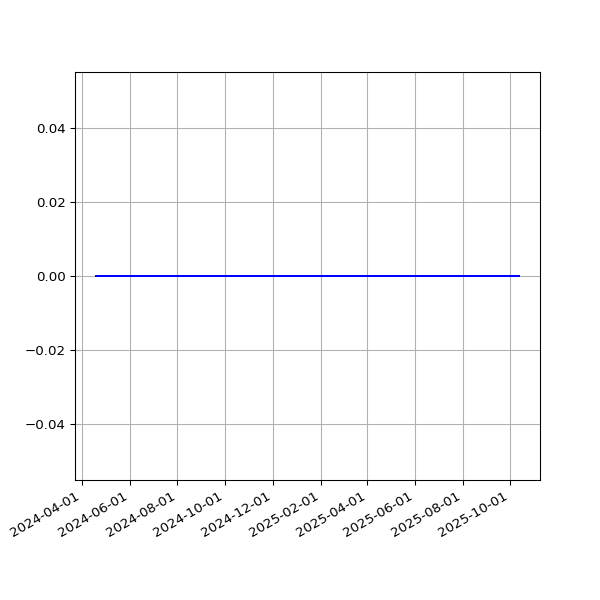

The table this chart was drawn from, first rows:
date, value
2024-04-19T00:21:21Z, 0
2024-04-20T00:32:50Z, 0
2024-04-22T00:28:24Z, 0
2024-04-23T00:35:35Z, 0
2024-04-25T00:33:40Z, 0
2024-04-26T00:30:53Z, 0
2024-04-27T00:33:38Z, 0
2024-04-28T00:37:14Z, 0
2024-04-29T00:29:12Z, 0
2024-04-30T00:32:13Z, 0
2024-05-01T00:33:10Z, 0
2024-05-02T00:33:27Z, 0
2024-05-06T00:31:16Z, 0
2024-05-08T00:38:44Z, 0
2024-05-10T00:33:23Z, 0
2024-05-11T00:35:19Z, 0
2024-05-12T00:33:54Z, 0
2024-05-13T00:29:53Z, 0
2024-05-14T00:34:53Z, 0
2024-05-15T01:43:24Z, 0
2024-05-16T01:43:11Z, 0
2024-05-17T01:40:57Z, 0
2024-05-18T01:42:49Z, 0
2024-05-19T01:36:39Z, 0
2024-05-20T01:36:27Z, 0
2024-05-21T01:39:33Z, 0
2024-05-22T01:38:18Z, 0
2024-05-23T01:46:29Z, 0
2024-05-25T01:42:10Z, 0
2024-05-26T01:40:48Z, 0
2024-05-27T01:36:16Z, 0
2024-05-28T01:42:47Z, 0
2024-05-29T01:43:31Z, 0
2024-05-30T01:50:11Z, 0
2024-05-30T22:40:32Z, 0
2024-06-04T01:50:12Z, 0
2024-06-05T01:50:44Z, 0
2024-06-05T22:46:46Z, 0
2024-06-08T01:48:46Z, 0
2024-06-09T01:48:08Z, 0
2024-06-10T01:53:20Z, 0
2024-06-13T00:34:25Z, 0
2024-06-14T00:37:44Z, 0
2024-06-15T00:37:41Z, 0
2024-06-16T00:35:21Z, 0
2024-06-17T00:44:00Z, 0
2024-06-19T00:37:57Z, 0
2024-06-24T00:39:27Z, 0
2024-06-28T00:32:36Z, 0
2024-06-30T00:28:41Z, 0
2024-07-01T00:33:29Z, 0
2024-07-02T00:33:56Z, 0
2024-07-06T00:34:00Z, 0
2024-07-11T00:36:33Z, 0
2024-07-12T00:35:35Z, 0
2024-07-15T00:31:20Z, 0
2024-07-16T00:35:41Z, 0
2024-07-17T00:32:54Z, 0
2024-07-18T00:35:55Z, 0
2024-07-19T01:41:18Z, 0
... 212 more rows
